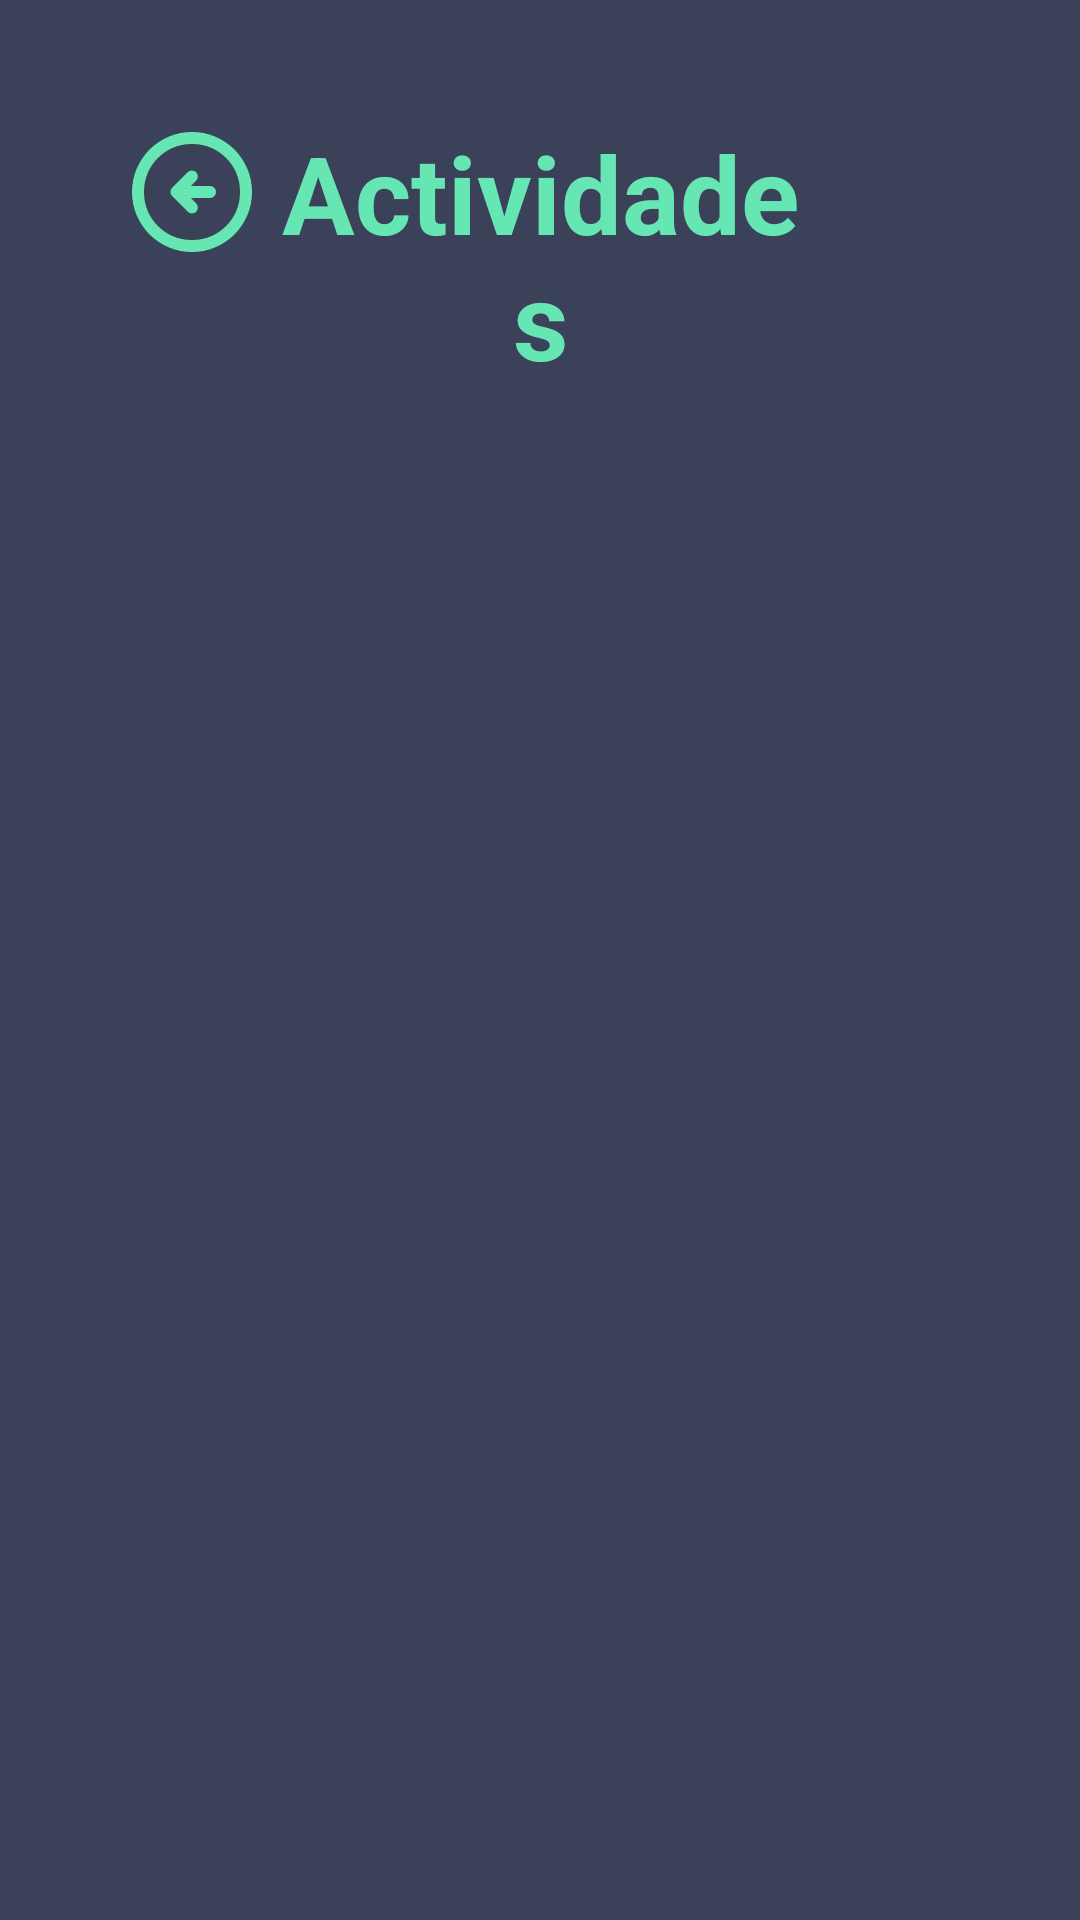

Reconstruct the res/layout file that produces this screen, plus the resources it refers to.
<!-- AndroidManifest.xml: application theme Theme.ClubDeportivo -->
<!-- res/layout/activity_administrar_actividades.xml -->
<androidx.constraintlayout.widget.ConstraintLayout
    xmlns:android="http://schemas.android.com/apk/res/android"
    xmlns:app="http://schemas.android.com/apk/res-auto"
    xmlns:tools="http://schemas.android.com/tools"
    android:id="@+id/main"
    android:layout_width="match_parent"
    android:layout_height="match_parent"
    android:padding="40dp"
    tools:context=".actividad.AdministrarActividades">

    <RelativeLayout
        android:id="@+id/header"
        android:layout_width="0dp"
        android:layout_height="wrap_content"
        app:layout_constraintTop_toTopOf="parent"
        app:layout_constraintStart_toStartOf="parent"
        app:layout_constraintEnd_toEndOf="parent"
        android:layout_marginBottom="16dp">

        <ImageButton
            android:id="@+id/btnBack"
            style="@style/BtnBack"
            android:contentDescription="@string/btn_back_description" />

        <TextView
            android:id="@+id/tvTitle"
            style="@style/MainTitle"
            android:layout_width="wrap_content"
            android:layout_height="wrap_content"
            android:layout_centerInParent="true"
            android:text="Actividades"
            android:paddingHorizontal="50dp"/>
    </RelativeLayout>

    <androidx.recyclerview.widget.RecyclerView
        android:id="@+id/rvActividades"
        android:layout_width="0dp"
        android:layout_height="0dp"
        app:layout_constraintTop_toBottomOf="@id/header"
        app:layout_constraintBottom_toBottomOf="parent"
        app:layout_constraintStart_toStartOf="parent"
        app:layout_constraintEnd_toEndOf="parent"
        android:clipToPadding="false"
        android:paddingTop="8dp"
        android:paddingBottom="24dp"
        android:nestedScrollingEnabled="true"
        android:overScrollMode="ifContentScrolls"/>
</androidx.constraintlayout.widget.ConstraintLayout>
<!-- resources referenced by this layout -->
<resources>
  <string name="btn_back_description">Botón para volver atrás</string>
  <style name="BtnBack">
          <item name="android:layout_height">wrap_content</item>
          <item name="android:layout_width">wrap_content</item>
          <item name="android:background">@null</item>
          <item name="android:src">@drawable/ic_arrow_left</item>
      </style>
  <style name="MainTitle">
          <item name="android:textSize">36sp</item>
          <item name="android:textStyle">bold</item>
          <item name="android:textColor">@color/green</item>
          <item name="android:textAlignment">center</item>
      </style>
  <style name="Theme.ClubDeportivo" parent="Base.Theme.ClubDeportivo" />
  <!-- drawable ic_arrow_left (drawable) -->
  <vector xmlns:android="http://schemas.android.com/apk/res/android" android:autoMirrored="true" android:height="48dp" android:tint="#66E6B3" android:viewportHeight="960" android:viewportWidth="960" android:width="48dp">
        
      <path android:fillColor="@android:color/white" android:pathData="M472,520L600,520Q617,520 628.5,508.5Q640,497 640,480Q640,463 628.5,451.5Q617,440 600,440L472,440L508,404Q519,393 519,376Q519,359 508,348Q497,337 480,337Q463,337 452,348L348,452Q336,464 336,480Q336,496 348,508L452,612Q463,623 480,623Q497,623 508,612Q519,601 519,584Q519,567 508,556L472,520ZM480,880Q397,880 324,848.5Q251,817 197,763Q143,709 111.5,636Q80,563 80,480Q80,397 111.5,324Q143,251 197,197Q251,143 324,111.5Q397,80 480,80Q563,80 636,111.5Q709,143 763,197Q817,251 848.5,324Q880,397 880,480Q880,563 848.5,636Q817,709 763,763Q709,817 636,848.5Q563,880 480,880ZM480,800Q614,800 707,707Q800,614 800,480Q800,346 707,253Q614,160 480,160Q346,160 253,253Q160,346 160,480Q160,614 253,707Q346,800 480,800ZM480,480Q480,480 480,480Q480,480 480,480Q480,480 480,480Q480,480 480,480Q480,480 480,480Q480,480 480,480Q480,480 480,480Q480,480 480,480Z"/>
      
  </vector>
  <color name="green">#66E6B3</color>
  <style name="Base.Theme.ClubDeportivo" parent="Theme.Material3.DayNight.NoActionBar">
          <item name="android:windowBackground">@color/main</item>
          <item name="android:editTextStyle">@style/StyleEditText</item>
          <item name="android:editTextBackground">@drawable/bg_input</item>
      </style>
  <color name="main">#3B4159</color>
  <style name="StyleEditText">
          <item name="android:layout_width">match_parent</item>
          <item name="android:layout_height">wrap_content</item>
          <item name="android:textSize">8sp</item>
      </style>
  <!-- drawable bg_input (drawable) -->
  <?xml version="1.0" encoding="utf-8"?>
  <shape xmlns:android="http://schemas.android.com/apk/res/android"
      android:shape="rectangle">
      
      <solid android:color="@color/white" />
  
      <corners android:radius="8sp" />
  
      <padding
          android:left="12sp"
          android:top="12sp"
          android:right="12sp"
          android:bottom="12sp" />
  </shape>
  <color name="white">#FFFFFFFF</color>
</resources>
